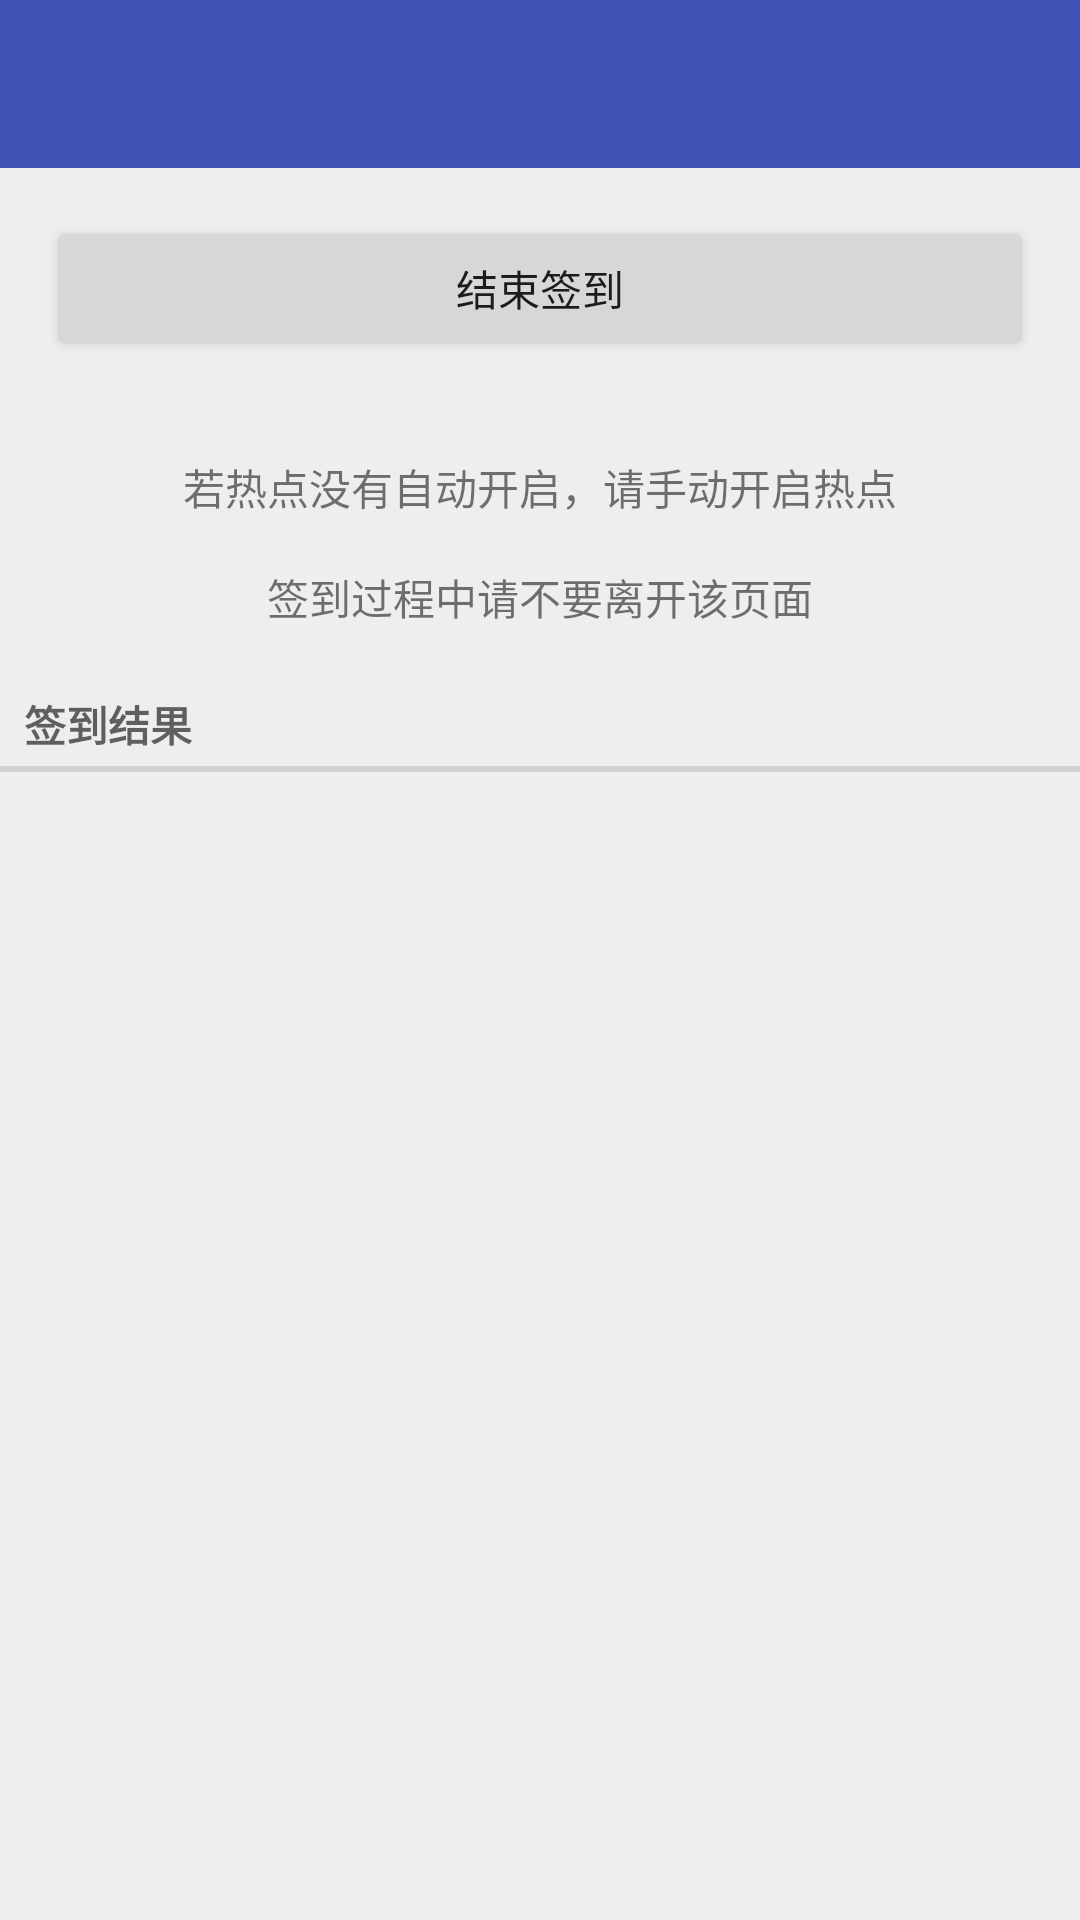

Here is an Android app screen rendered from its layout file. Give the layout XML and the strings, colors and styles it references.
<!-- AndroidManifest.xml: application theme AppTheme -->
<!-- res/layout/activity_start_sign_in.xml -->
<?xml version="1.0" encoding="utf-8"?>
<LinearLayout
        xmlns:android="http://schemas.android.com/apk/res/android"
        android:layout_width="match_parent"
        android:layout_height="match_parent"
        xmlns:app="http://schemas.android.com/apk/res-auto"
        android:orientation="vertical">

    <android.support.v7.widget.Toolbar
            android:id="@+id/toolbar_begin_sign_in_activity"
            android:layout_width="match_parent"
            android:layout_height="?attr/actionBarSize"
            android:background="?attr/colorPrimary"
            android:theme="@style/ThemeOverlay.AppCompat.Dark.ActionBar"
            app:popupTheme="@style/ThemeOverlay.AppCompat.Light"
            app:layout_scrollFlags="scroll|enterAlways|snap" />

    <Button
            android:id="@+id/btn_stop_sign_in"
            android:layout_width="match_parent"
            android:layout_height="wrap_content"
            android:layout_margin="16dp"
            android:text="结束签到"/>

    <TextView
            android:layout_width="match_parent"
            android:layout_height="wrap_content"
            android:layout_margin="16dp"
            android:text="若热点没有自动开启，请手动开启热点"
            android:gravity="center"/>

    <TextView
            android:layout_width="match_parent"
            android:layout_height="wrap_content"
            android:layout_marginBottom="16dp"
            android:text="签到过程中请不要离开该页面"
            android:gravity="center"/>


    <TextView
            android:layout_width="match_parent"
            android:layout_height="wrap_content"
            android:text="签到结果"
            style="?android:listSeparatorTextViewStyle"/>

    <TextView
            android:id="@+id/text_signin_result"
            android:layout_width="match_parent"
            android:layout_height="wrap_content"
            android:layout_margin="16dp"/>

</LinearLayout>
<!-- resources referenced by this layout -->
<resources>
  <style name="AppTheme" parent="Theme.AppCompat.Light.NoActionBar">
          
          <item name="colorPrimary">@color/colorPrimary</item>
          <item name="colorPrimaryDark">@color/colorPrimaryDark</item>
          <item name="colorAccent">@color/colorAccent</item>
  
          <item name="android:colorBackground">@color/colorBackground</item>
          <item name="android:actionMenuTextColor">#000000</item>
      </style>
  <color name="colorPrimary">#3F51B5</color>
  <color name="colorPrimaryDark">#9e9e9e</color>
  <color name="colorAccent">#009688</color>
  <color name="colorBackground">#eeeeee</color>
</resources>
